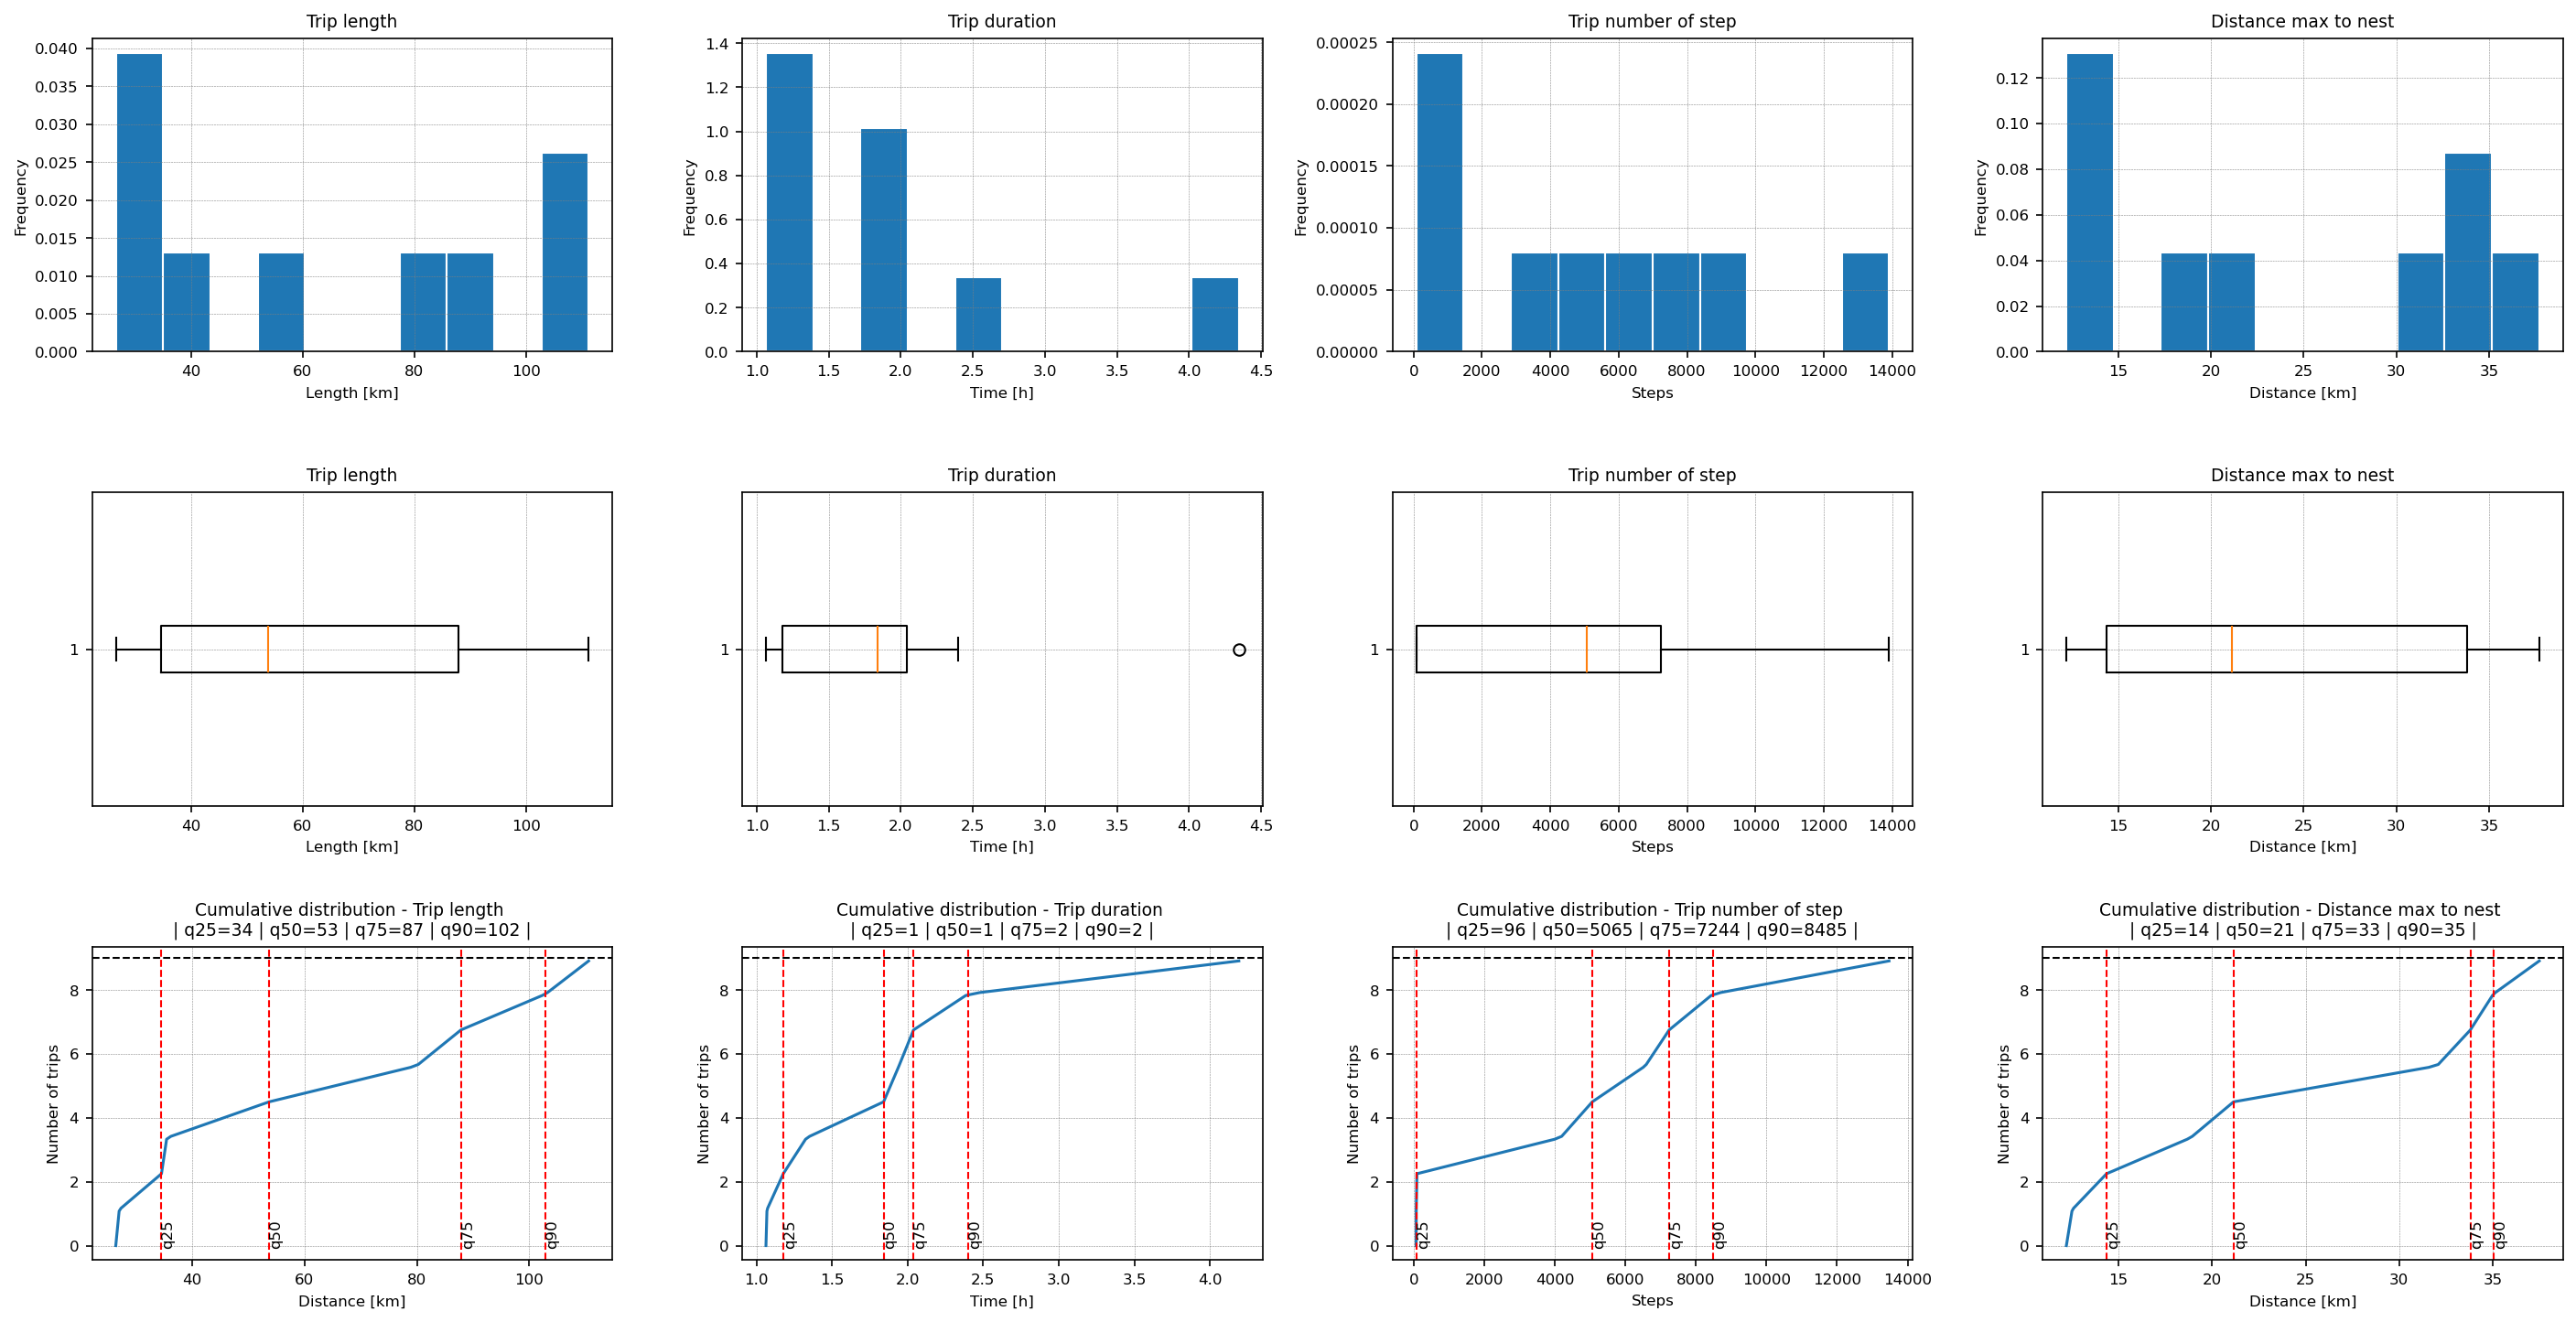

Source data for this figure (header and first rows):
group, id, trip_id, length, duration, max_hole, dmax, n_step
PER_PSC_2008_11, _LBOU_55_, PER_PSC_2008_11__LBOU_55__T0001, 79.94, 4.347, 52.0, 33.81, 13909
PER_PSC_2008_11, _LBOU_55_, PER_PSC_2008_11__LBOU_55__T0002, 35.55, 1.943, 44.0, 14.36, 5065
PER_PSC_2008_11, _LBOU_56_, PER_PSC_2008_11__LBOU_56__T0001, 27.1, 1.064, 230.0, 12.52, 76.0
PER_PSC_2008_11, _LBOU_56_, PER_PSC_2008_11__LBOU_56__T0002, 26.48, 1.07, 236.0, 12.21, 74.0
PER_PSC_2008_11, _LBOU_56_, PER_PSC_2008_11__LBOU_56__T0003, 34.6, 1.332, 173.0, 18.85, 96.0
PER_PSC_2008_11, _SVAR_06_, PER_PSC_2008_11__SVAR_06__T0001, 53.73, 1.178, 12.0, 21.15, 4162
PER_PSC_2008_11, _SVAR_06_, PER_PSC_2008_11__SVAR_06__T0002, 102.9, 2.039, 12.0, 32.02, 7244
PER_PSC_2008_11, _SVAR_04_, PER_PSC_2008_11__SVAR_04__T0001, 87.83, 1.842, 9.0, 37.7, 6568
PER_PSC_2008_11, _SVAR_04_, PER_PSC_2008_11__SVAR_04__T0002, 111.2, 2.4, 34.0, 35.04, 8485
